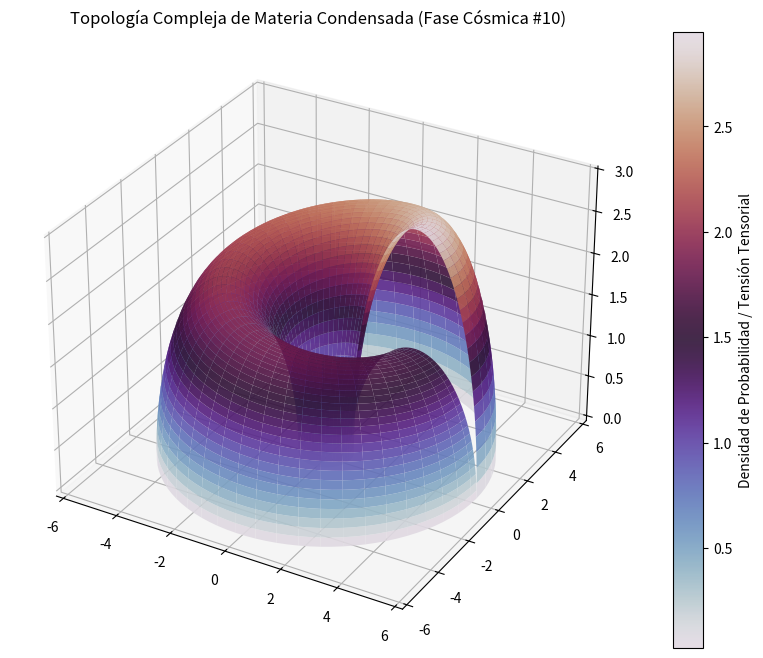

Recreate this plot in Python.
%matplotlib inline
# Simulación Cósmica: Materia Condensada - Variante 10
import numpy as np
import matplotlib.pyplot as plt
from mpl_toolkits.mplot3d import Axes3D

# Parámetros Físicos Cuánticos/Relativistas
alpha = 3.177
beta = 2.291
gamma = 2.968

u = np.linspace(0, 2 * np.pi, 100)
v = np.linspace(0, np.pi, 100)
U, V = np.meshgrid(u, v)

# Topología Espacio-Temporal Avanzada (Fase Cósmica)
X = (alpha + beta * np.cos(V)) * np.cos(U)
Y = (alpha + beta * np.cos(V)) * np.sin(U)
Z = gamma * np.sin(V) * np.exp(-U/10)

fig = plt.figure(figsize=(12, 8))
ax = fig.add_subplot(111, projection='3d')
surf = ax.plot_surface(X, Y, Z, cmap='twilight', edgecolor='none', alpha=0.9)

fig.colorbar(surf, ax=ax, label='Densidad de Probabilidad / Tensión Tensorial')
plt.title(r'Topología Compleja de Materia Condensada (Fase Cósmica #10)')
plt.show()
